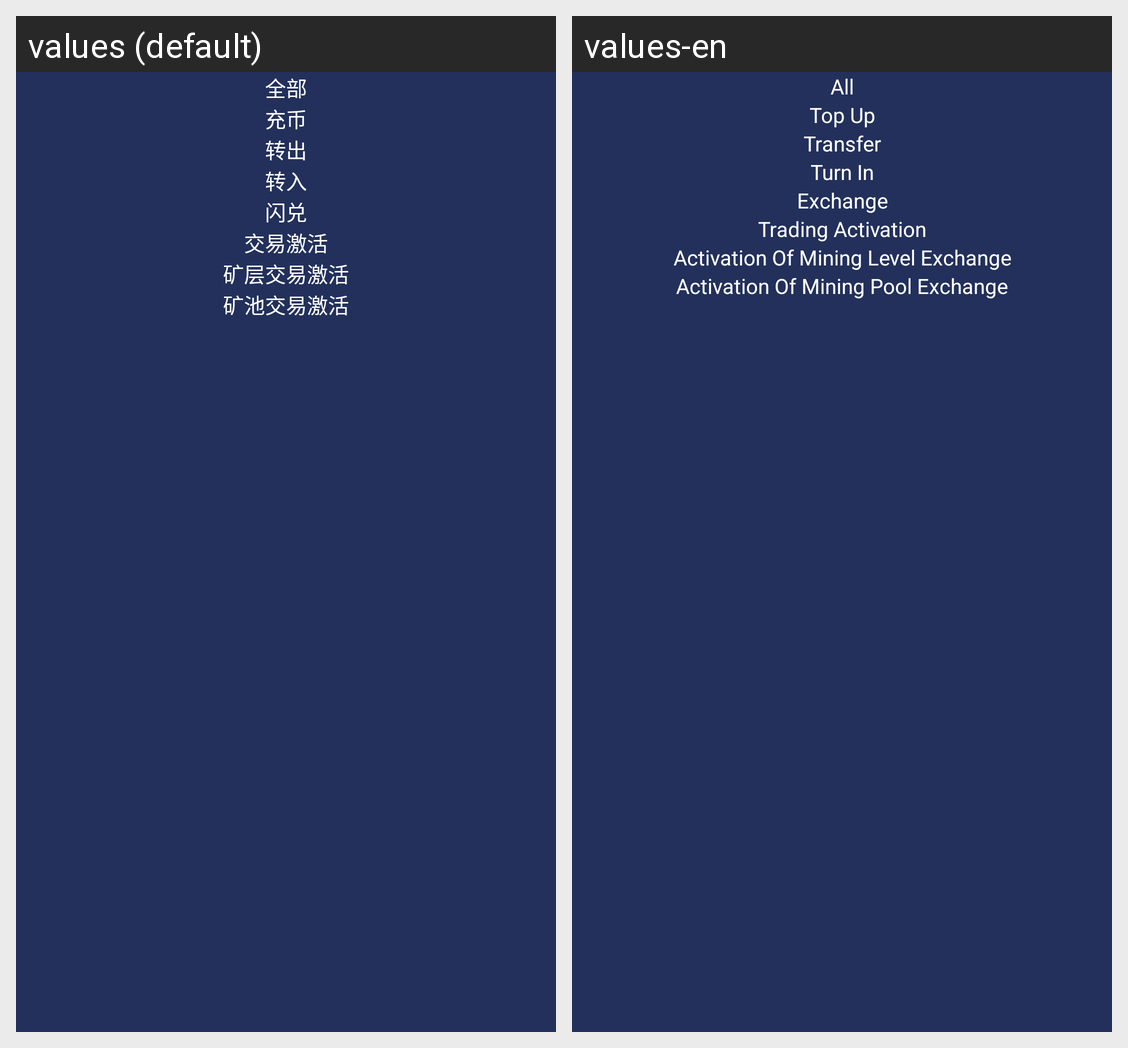

This grid shows one Android layout under two languages. Give, for every string resource on the screen, its name, the default text and each shown locale's text.
Android screen res/layout/dialog_titanc.xml rendered under 2 locales, left to right: values (default), values-en. Device: Nexus 5 (rendered at 1080×1920; each locale shown at half size, 540×960, under a caption strip naming it); theme SACTheme.
Strings drawn on this screen, with the default value and each locale's value (text and hints the layout hard-codes, and strings that could not be matched under every locale, appear in the picture but are not listed):

all
  values: 全部
  values-en: All

top_up_c
  values: 充币
  values-en: Top Up

turn_out
  values: 转出
  values-en: Transfer

turn_put
  values: 转入
  values-en: Turn In

flash_exchange
  values: 闪兑
  values-en: Exchange

unfrozen
  values: 交易激活
  values-en: Trading Activation

of_mineral
  values: 矿层交易激活
  values-en: Activation Of Mining Level Exchange

ore_pool
  values: 矿池交易激活
  values-en: Activation Of Mining Pool Exchange
